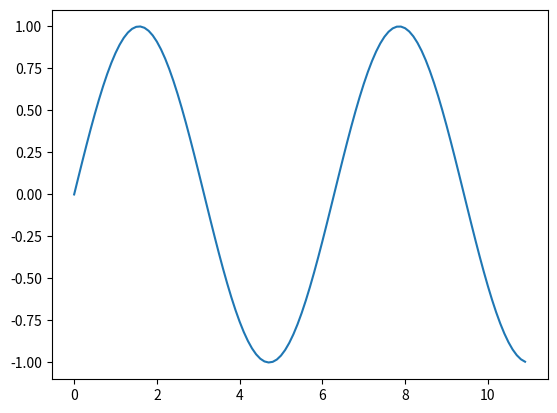

This chart was generated by the following Python code:
import matplotlib.pyplot as plt
from cmath import sin
import numpy as np

x = []
y = []


#loop
for i in np.arange(0, 11, .1):
    f = sin(i)
    x.append(i)
    y.append(f) #add to array
    
print(y)

fig, ax = plt.subplots()
ax.plot(x, y)

plt.show()